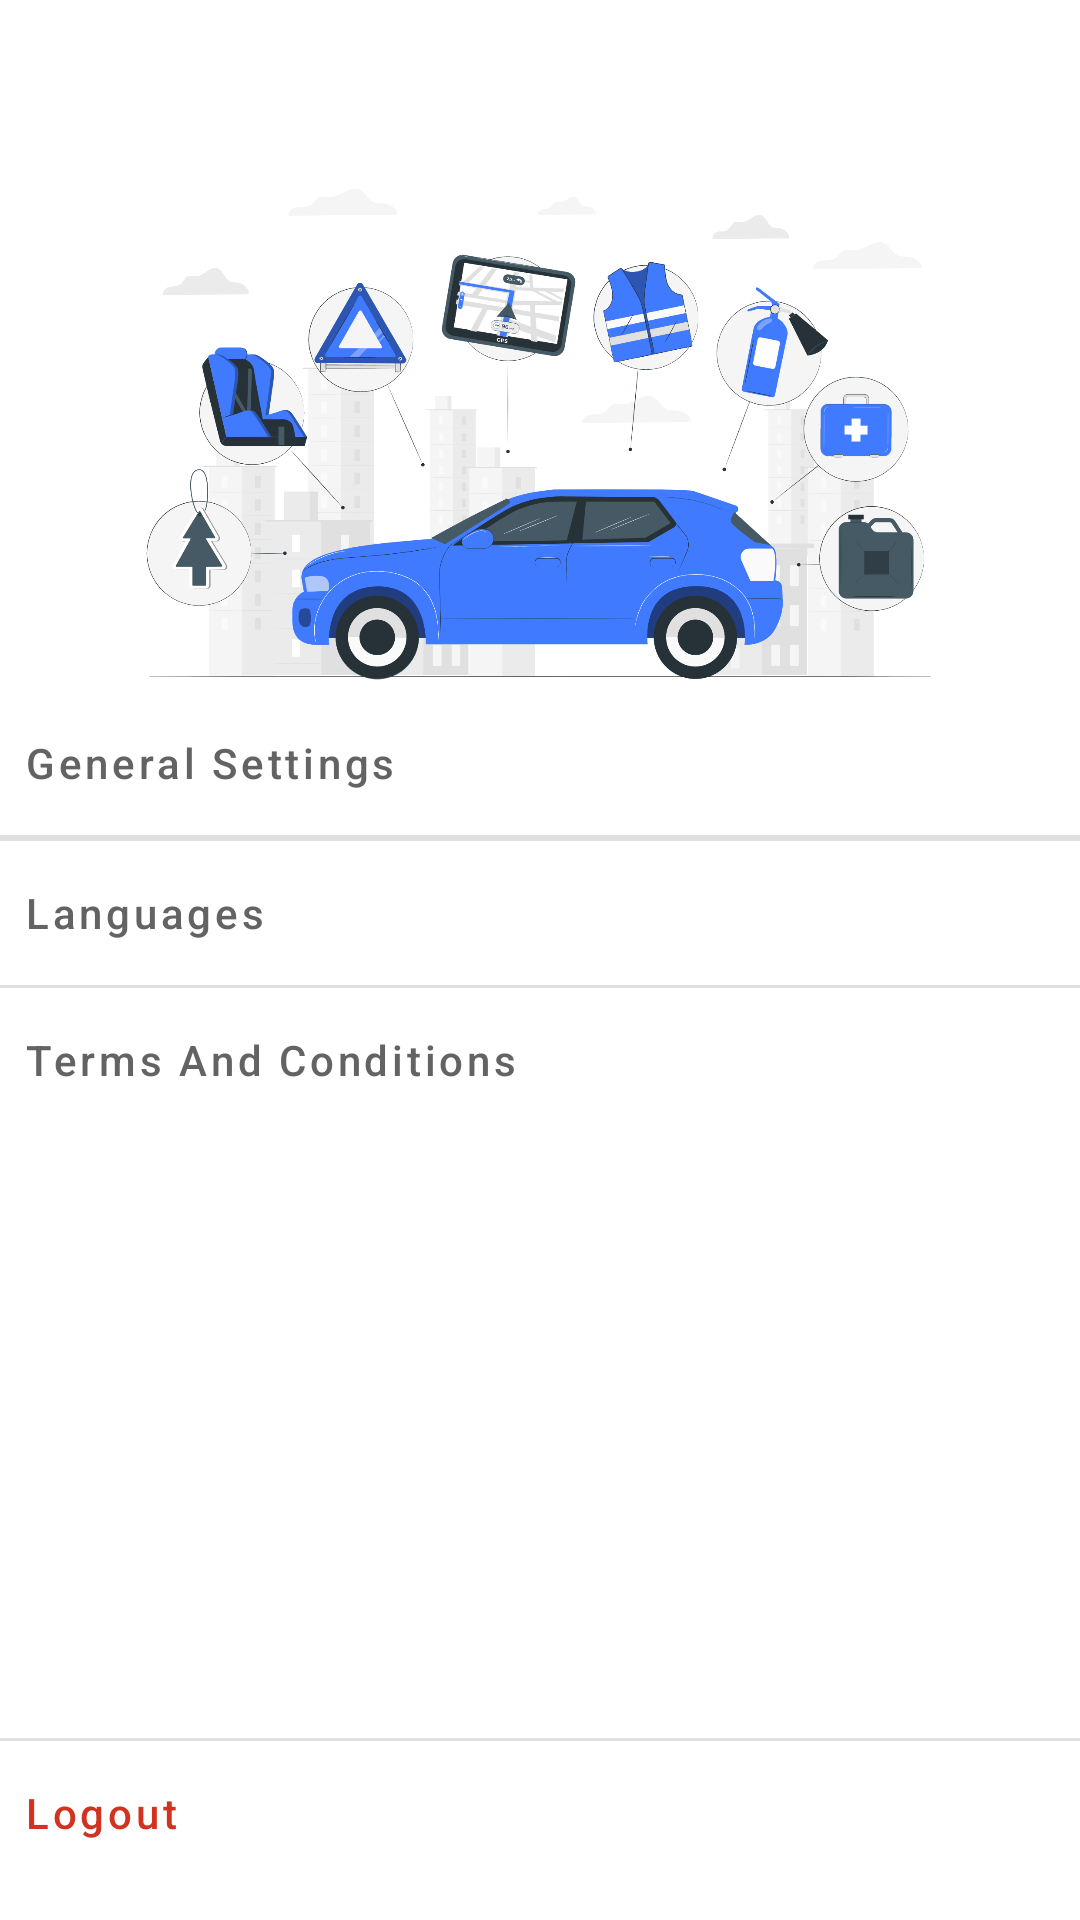

Layout XML and referenced resources for this Android screen:
<!-- AndroidManifest.xml: application theme Theme.EConstat_Android -->
<!-- res/layout/fragment_settings.xml -->
<?xml version="1.0" encoding="utf-8"?>
<FrameLayout xmlns:android="http://schemas.android.com/apk/res/android"
    xmlns:tools="http://schemas.android.com/tools"
    android:layout_width="match_parent"
    android:layout_height="match_parent"
    xmlns:app="http://schemas.android.com/apk/res-auto"
    tools:context=".fragments.SettingsFragment">
    <LinearLayout
        android:layout_width="match_parent"
        android:layout_height="match_parent"
        android:orientation="vertical">
        <ImageView
            android:layout_width="350dp"
            android:layout_height="290dp"
            android:scaleType="centerInside"
            android:layout_gravity="center"
            app:srcCompat="@drawable/car_accesories_pana"
            tools:srcCompat="@drawable/car_accesories_pana">
        </ImageView>
        <Button
            android:id="@+id/expandButton"
            android:layout_width="match_parent"
            android:layout_height="wrap_content"
            android:layout_marginTop="-60dp"
            android:text="@string/general"
            android:textAllCaps="false"

            android:textAlignment="viewStart"
            android:textColor="@color/grey"
            app:icon="@drawable/right_arrow"
            app:iconSize="18dp"
            app:iconGravity="end"
            app:iconTint="@color/grey"
            style="@style/Widget.MaterialComponents.Button.TextButton.Icon"/>
        <com.google.android.material.divider.MaterialDivider
            android:layout_width="match_parent"
            android:layout_height="wrap_content"/>

        <com.google.android.material.divider.MaterialDivider
            android:layout_width="match_parent"
            android:layout_height="wrap_content"/>
        <LinearLayout
            android:id="@+id/expandSection"
            android:layout_width="match_parent"
            android:layout_height="wrap_content"
            android:orientation="vertical"
            android:visibility="gone">
            <LinearLayout
            android:layout_width="match_parent"
            android:layout_height="wrap_content"
            android:orientation="horizontal">
            <TextView
                android:layout_width="wrap_content"
                android:layout_height="match_parent"
                android:text="@string/darkMode"
                android:layout_marginStart="20dp"
                android:layout_marginTop="15dp"
                >
            </TextView>

                <View
                    android:layout_width="match_parent"
                    android:layout_height="50dp"
                    android:layout_weight="1" />
            <com.google.android.material.switchmaterial.SwitchMaterial
                android:id="@+id/darkModeSwitch"
                android:layout_width="wrap_content"
                android:layout_height="match_parent"
                android:layout_marginStart="60dp"
                android:checked="false"
                android:layout_gravity="start"
                />
            </LinearLayout>
            <LinearLayout
                android:layout_width="wrap_content"
                android:layout_height="match_parent"
                android:orientation="horizontal">
            <TextView
                android:layout_width="wrap_content"
                android:layout_height="match_parent"
                android:text="@string/version"
                android:layout_marginStart="20dp"
                android:layout_marginTop="15dp"
                >
            </TextView>
                <View
                    android:layout_width="match_parent"
                    android:layout_height="50dp"
                    android:layout_weight="1" />
            <TextView
                android:layout_width="wrap_content"
                android:layout_height="match_parent"
                android:text="@string/versionNum"
                android:layout_marginStart="20dp"
                android:layout_marginTop="15dp"
                android:layout_marginEnd="10dp"

                >
            </TextView>
            </LinearLayout>

        </LinearLayout>


        <Button
            android:id="@+id/menu_button"
            android:layout_width="match_parent"
            android:layout_height="wrap_content"
            android:text="@string/languages"
            android:textAlignment="viewStart"
            android:textAllCaps="false"

            app:icon="@drawable/right_arrow"
            app:iconTint="@color/grey"
            android:textColor="@color/grey"
            app:iconSize="18dp"
            app:iconGravity="end"
            style="@style/Widget.MaterialComponents.Button.TextButton.Icon"/>
        <com.google.android.material.divider.MaterialDivider
            android:layout_width="match_parent"
            android:layout_height="wrap_content"/>
        <Button
            android:id="@+id/expandButtonTermsAndCondition"
            android:layout_width="match_parent"
            android:layout_height="wrap_content"
            android:text="@string/TermsAndCondition"
            android:textAlignment="viewStart"
            app:icon="@drawable/right_arrow"
            android:textAllCaps="false"

            app:iconTint="@color/grey"
            android:textColor="@color/grey"
            app:iconSize="18dp"
            app:iconGravity="end"
            style="@style/Widget.MaterialComponents.Button.TextButton.Icon"/>
        <View
            android:layout_width="match_parent"
            android:layout_height="0dp"
            android:layout_weight="1" />
        <com.google.android.material.divider.MaterialDivider
            android:layout_width="match_parent"
            android:layout_height="wrap_content"/>
        <Button
            android:id="@+id/logout"
            android:layout_width="match_parent"
            android:layout_height="wrap_content"
            android:text="@string/logOut"
            android:textAlignment="viewStart"
            android:textAllCaps="false"
            android:textColor="@color/txtFieldError"
            app:icon="@drawable/logout"
            app:iconTint="@color/txtFieldError"
            app:iconSize="18dp"
            app:iconGravity="end"
            style="@style/Widget.MaterialComponents.Button.TextButton.Icon"/>

    </LinearLayout>

</FrameLayout>
<!-- resources referenced by this layout -->
<resources>
  <color name="grey">#636363</color>
  <color name="txtFieldError">#d23220</color>
  <!-- drawable car_accesories_pana: png bitmap (drawable, 383925 bytes) -->
  <string name="TermsAndCondition">Terms And Conditions</string>
  <string name="darkMode">Dark Mode</string>
  <string name="general">General Settings</string>
  <string name="languages">Languages</string>
  <string name="logOut">Logout</string>
  <string name="version">Version</string>
  <string name="versionNum">1.0.1</string>
  <style name="Theme.EConstat_Android" parent="Theme.MaterialComponents.DayNight.DarkActionBar">
          
          <item name="colorPrimary">@color/purple_500</item>
          <item name="colorPrimaryVariant">@color/purple_700</item>
          <item name="colorOnPrimary">@color/white</item>
          
          <item name="colorSecondary">@color/teal_200</item>
          <item name="colorSecondaryVariant">@color/teal_700</item>
          <item name="colorOnSecondary">@color/black</item>
          
          <item name="android:statusBarColor" tools:targetApi="l">?attr/colorPrimaryVariant</item>
          
      </style>
  <color name="purple_500">#FF6200EE</color>
  <color name="purple_700">#FF3700B3</color>
  <color name="white">#FFFFFFFF</color>
  <color name="teal_200">#FF03DAC5</color>
  <color name="teal_700">#FF018786</color>
  <color name="black">#101010</color>
</resources>
